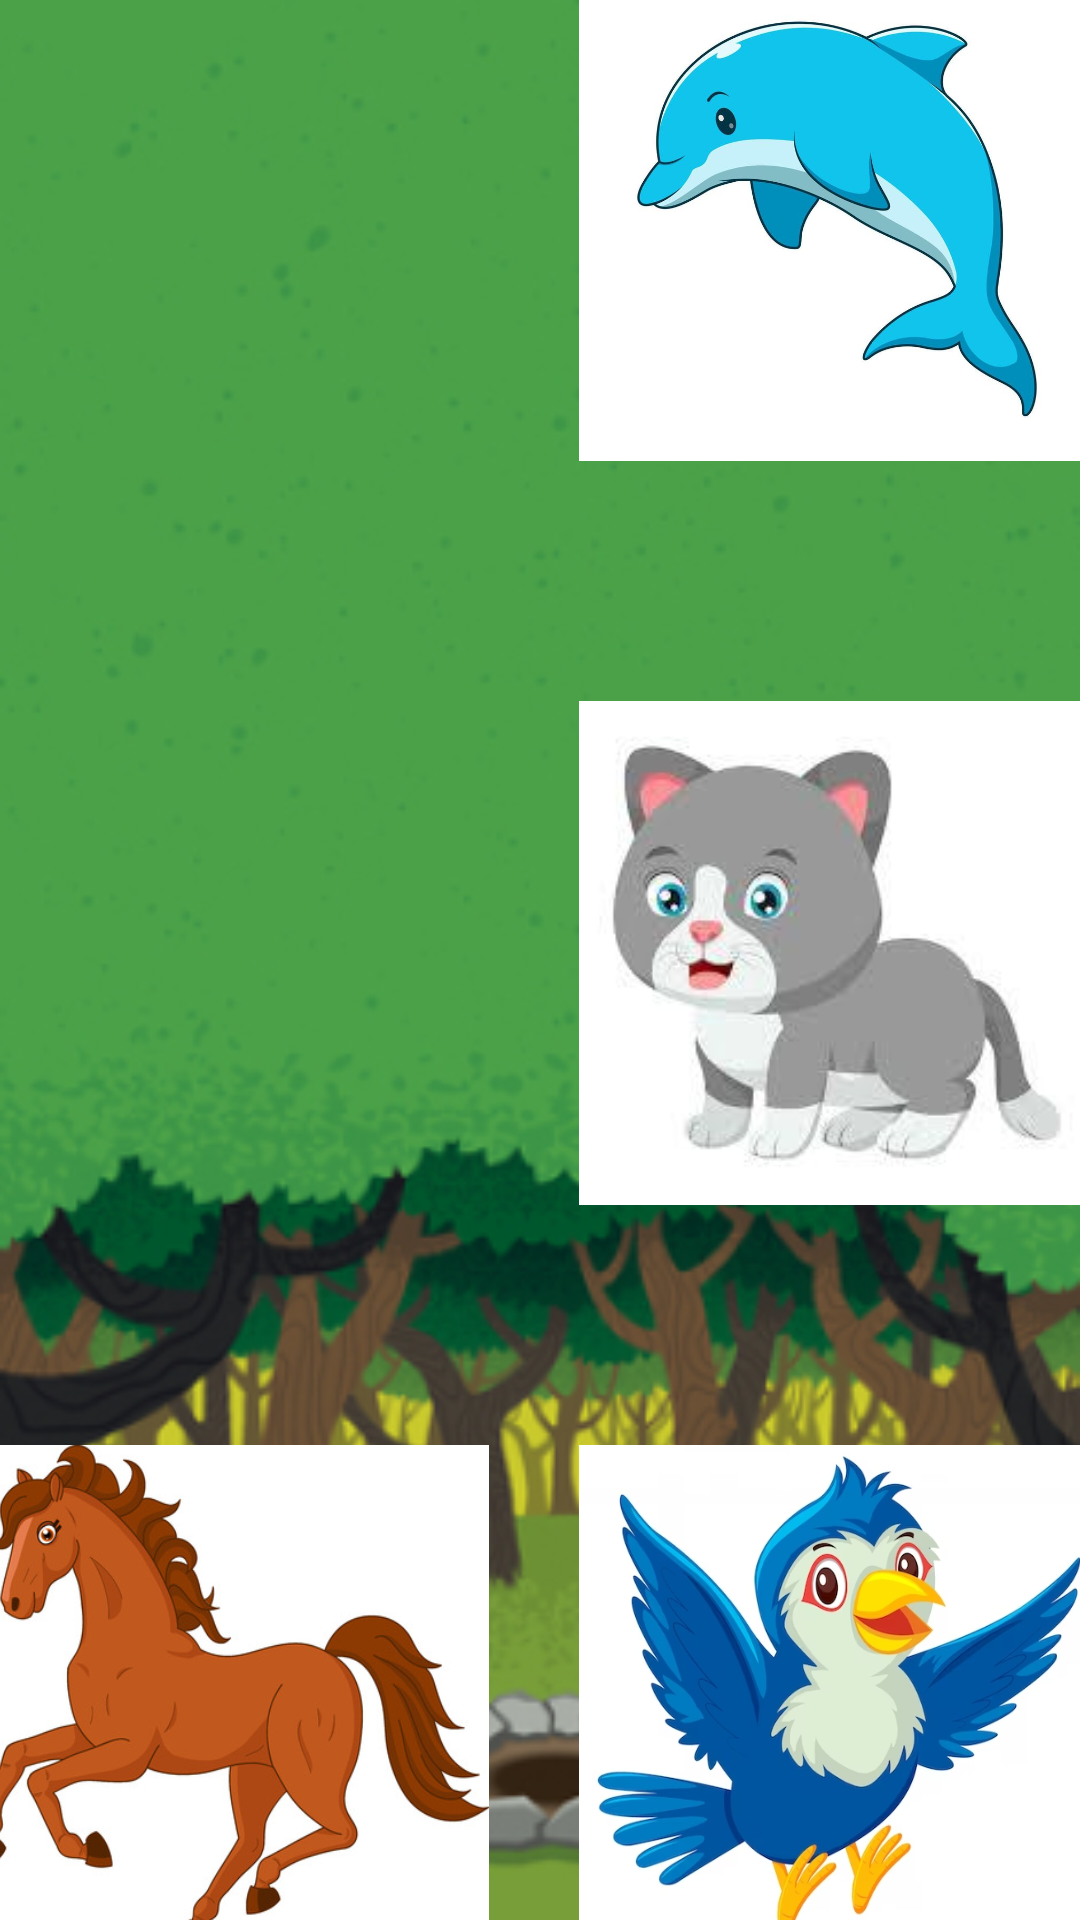

Android layout source for this screen:
<!-- AndroidManifest.xml: application theme Theme.ProyectoNiños -->
<!-- res/layout/juego1.xml -->
<?xml version="1.0" encoding="utf-8"?>
<androidx.constraintlayout.widget.ConstraintLayout
    xmlns:android="http://schemas.android.com/apk/res/android"
    xmlns:app="http://schemas.android.com/apk/res-auto"
    xmlns:tools="http://schemas.android.com/tools"
    android:layout_width="match_parent"
    android:layout_height="match_parent"
    android:background="@drawable/_8846805_ilustraci_n_vertical_de_dibujos_animados_de_bosque_con_copia_espacio_1">

    <TableLayout
        android:layout_width="399dp"
        android:layout_height="667dp"
        app:layout_constraintBottom_toBottomOf="parent"
        app:layout_constraintEnd_toEndOf="parent"
        app:layout_constraintHorizontal_bias="0.561"
        app:layout_constraintStart_toStartOf="parent"
        app:layout_constraintTop_toTopOf="parent"
        app:layout_constraintVertical_bias="0.553">

        <TableRow
            android:layout_width="match_parent"
            android:layout_height="match_parent"
            android:gravity="center">

            <ImageButton
                android:id="@+id/chooseAnimal1Button"
                android:layout_width="172dp"
                android:layout_height="168dp"
                android:background="@drawable/animal1"
                android:contentDescription="Descripción de confButton"
                android:onClick="chooseAnimal1" />

            <Space
                android:layout_width="30dp"
                android:layout_height="wrap_content" />

            <ImageButton
                android:id="@+id/chooseAnimal2Button"
                android:layout_width="172dp"
                android:layout_height="168dp"
                android:background="@drawable/animal2"
                android:contentDescription="Descripción de confButton"
                android:onClick="chooseAnimal2" />
        </TableRow>

        <TableRow
            android:layout_width="match_parent"
            android:layout_height="match_parent"
            android:gravity="center"
            android:paddingTop="80dp">

            <ImageButton
                android:id="@+id/chooseAnimal3Button"
                android:layout_width="172dp"
                android:layout_height="168dp"
                android:background="@drawable/animal3"
                android:contentDescription="Descripción de confButton"
                android:onClick="chooseAnimal3" />

            <Space
                android:layout_width="30dp"
                android:layout_height="wrap_content" />

            <ImageButton
                android:id="@+id/chooseAnimal4Button"
                android:layout_width="172dp"
                android:layout_height="168dp"
                android:background="@drawable/animal4"
                android:contentDescription="Descripción de confButton"
                android:onClick="chooseAnimal4" />
        </TableRow>

        <TableRow
            android:layout_width="match_parent"
            android:layout_height="273dp"
            android:gravity="center"
            android:paddingTop="80dp">

            <ImageButton
                android:id="@+id/chooseAnimal5Button"
                android:layout_width="172dp"
                android:layout_height="168dp"
                android:background="@drawable/animal5"
                android:contentDescription="Descripción de confButton"
                android:onClick="chooseAnimal5" />

            <Space
                android:layout_width="30dp"
                android:layout_height="wrap_content" />

            <ImageButton
                android:id="@+id/chooseAnimal6Button"
                android:layout_width="172dp"
                android:layout_height="168dp"
                android:background="@drawable/animal6"
                android:contentDescription="Descripción de confButton"
                android:onClick="chooseAnimal6" />
        </TableRow>
    </TableLayout>


</androidx.constraintlayout.widget.ConstraintLayout>
<!-- resources referenced by this layout -->
<resources>
  <!-- drawable _8846805_ilustraci_n_vertical_de_dibujos_animados_de_bosque_con_copia_espacio_1: png bitmap (drawable, 148858 bytes) -->
  <!-- drawable animal2: jpg bitmap (drawable, 30527 bytes) -->
  <!-- drawable animal4: jpg bitmap (drawable, 5232 bytes) -->
  <!-- drawable animal5: jpg bitmap (drawable, 42311 bytes) -->
  <!-- drawable animal6: jpg bitmap (drawable, 127949 bytes) -->
  <style name="Theme.ProyectoNiños" parent="Base.Theme.ProyectoNiños" />
  <style name="Base.Theme.ProyectoNiños" parent="Theme.Material3.DayNight.NoActionBar">
          
          
      </style>
</resources>
